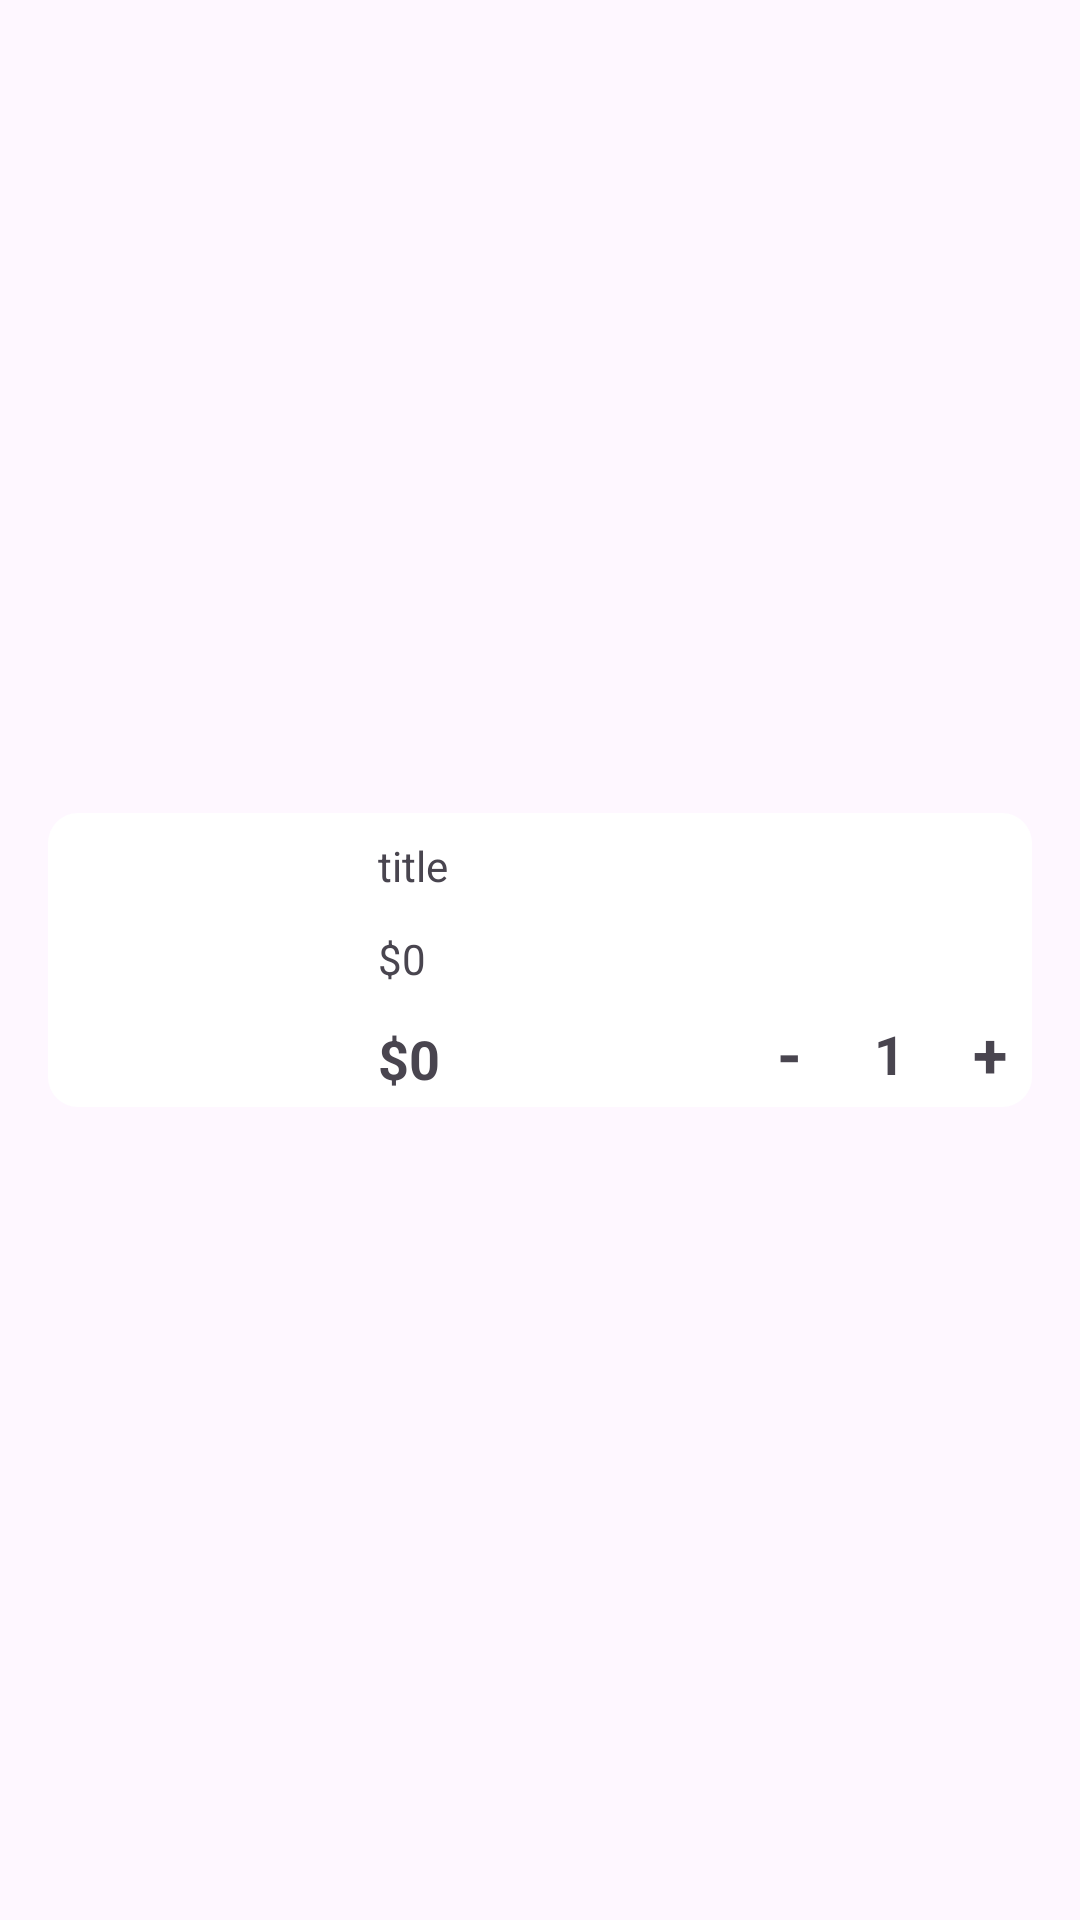

This screen was rendered from an Android layout file. Write that file and the resources it references.
<!-- AndroidManifest.xml: application theme Theme.Coffee5 -->
<!-- res/layout/viewholder_cart.xml -->
<?xml version="1.0" encoding="utf-8"?>
<androidx.constraintlayout.widget.ConstraintLayout xmlns:android="http://schemas.android.com/apk/res/android"
    xmlns:app="http://schemas.android.com/apk/res-auto"
    xmlns:tools="http://schemas.android.com/tools"
    android:layout_width="match_parent"
    android:layout_height="wrap_content">

    <androidx.constraintlayout.widget.ConstraintLayout
        android:layout_width="match_parent"
        android:layout_height="wrap_content"
        android:layout_marginHorizontal="16dp"
        android:layout_marginVertical="8dp"
        android:background="@drawable/white_semi_corner_bg"
        app:layout_constraintBottom_toBottomOf="parent"
        app:layout_constraintStart_toStartOf="parent"
        app:layout_constraintTop_toTopOf="parent">

        <androidx.constraintlayout.widget.ConstraintLayout
            android:layout_width="95dp"
            android:layout_height="wrap_content"
            android:background="@drawable/brown_storke_bg"
            app:layout_constraintBottom_toBottomOf="@+id/totalEachItem"
            app:layout_constraintEnd_toEndOf="parent">

            <TextView
                android:id="@+id/plusBtn"
                android:layout_width="28dp"
                android:layout_height="28dp"
                android:gravity="center"
                android:text="+"
                android:textColor="@color/darkBrown"
                android:textSize="21sp"
                android:textStyle="bold"
                app:layout_constraintBottom_toBottomOf="parent"
                app:layout_constraintEnd_toEndOf="parent"
                app:layout_constraintTop_toTopOf="parent" />

            <TextView
                android:id="@+id/minusBtn"
                android:layout_width="28dp"
                android:layout_height="28dp"
                android:gravity="center"
                android:text="-"
                android:textColor="@color/darkBrown"
                android:textSize="21sp"
                android:textStyle="bold"
                app:layout_constraintBottom_toBottomOf="parent"
                app:layout_constraintStart_toStartOf="parent"
                app:layout_constraintTop_toTopOf="parent" />

            <TextView
                android:id="@+id/numberInCartTxt"
                android:layout_width="wrap_content"
                android:layout_height="wrap_content"
                android:text="1"
                android:textColor="@color/darkBrown"
                android:textSize="18sp"
                android:textStyle="bold"

                app:layout_constraintBottom_toBottomOf="parent"
                app:layout_constraintEnd_toStartOf="@+id/plusBtn"
                app:layout_constraintStart_toEndOf="@+id/minusBtn"
                app:layout_constraintTop_toTopOf="parent" />
        </androidx.constraintlayout.widget.ConstraintLayout>

        <ImageView
            android:id="@+id/picCart"
            android:layout_width="90dp"
            android:layout_height="90dp"
            android:layout_margin="4dp"
            android:scaleType="centerCrop"
            app:layout_constraintBottom_toBottomOf="parent"
            app:layout_constraintStart_toStartOf="parent"
            app:layout_constraintTop_toTopOf="parent"
            tools:srcCompat="@tools:sample/backgrounds/scenic" />

        <TextView
            android:id="@+id/titleTxt"
            android:layout_width="0dp"
            android:layout_height="wrap_content"
            android:layout_marginStart="16dp"
            android:layout_marginTop="8dp"
            android:text="title"
            android:textColor="@color/darkBrown"
            app:layout_constraintStart_toEndOf="@+id/picCart"
            app:layout_constraintTop_toTopOf="parent" />

        <TextView
            android:id="@+id/totalEachItem"
            android:layout_width="wrap_content"
            android:layout_height="wrap_content"
            android:layout_marginStart="16dp"
            android:text="$0"
            android:textColor="@color/orange"
            android:textSize="18sp"
            android:textStyle="bold"
            app:layout_constraintBottom_toBottomOf="@+id/picCart"
            app:layout_constraintStart_toEndOf="@+id/picCart" />

        <TextView
            android:id="@+id/feeEachItem"
            android:layout_width="wrap_content"
            android:layout_height="wrap_content"
            android:text="$0"
            android:textColor="@color/darkBrown"
            app:layout_constraintBottom_toTopOf="@+id/totalEachItem"
            app:layout_constraintStart_toStartOf="@+id/titleTxt"
            app:layout_constraintTop_toBottomOf="@+id/titleTxt" />

        <ImageView
            android:id="@+id/removeItemBtn"
            android:layout_width="wrap_content"
            android:layout_height="wrap_content"
            android:layout_marginTop="8dp"
            android:layout_marginEnd="8dp"
            app:layout_constraintEnd_toEndOf="parent"
            app:layout_constraintTop_toTopOf="parent"
            app:srcCompat="@drawable/close" />

    </androidx.constraintlayout.widget.ConstraintLayout>
</androidx.constraintlayout.widget.ConstraintLayout>
<!-- resources referenced by this layout -->
<resources>
  <!-- drawable white_semi_corner_bg (drawable) -->
  <?xml version="1.0" encoding="utf-8"?>
  <selector xmlns:android="http://schemas.android.com/apk/res/android">
      <item>
          <shape android:shape="rectangle">
              <solid android:color="@color/white"/>
              <corners android:radius="10dp"/>
  
  
  
          </shape>
      </item>
  
  
  </selector>
  <style name="Theme.Coffee5" parent="Base.Theme.Coffee5" />
  <style name="Base.Theme.Coffee5" parent="Theme.Material3.DayNight.NoActionBar">
          
          
      </style>
  <!-- not gathered from this repository: default colours our renderer supplied (Android Studio template values) -->
  <color name="white">#FFFFFFFF</color>
</resources>
